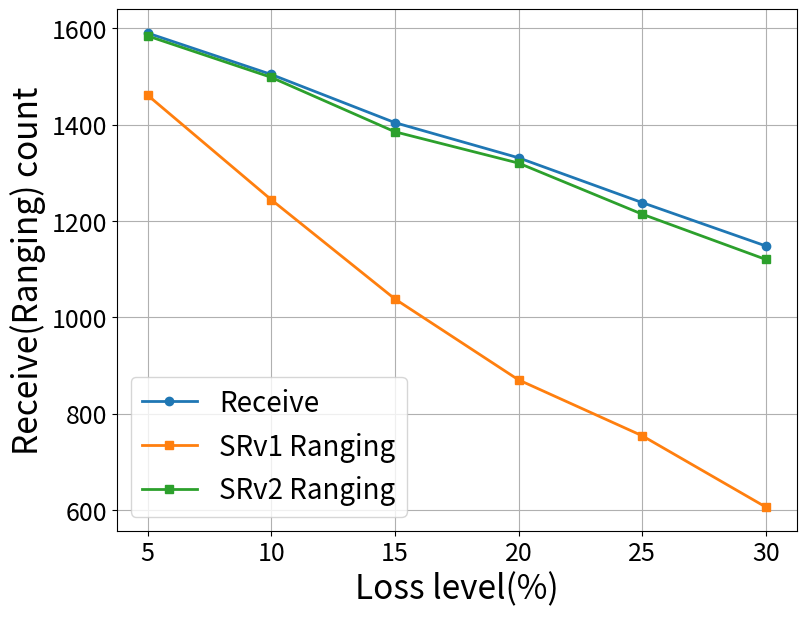

Reproduce this figure in Python.
import matplotlib.pyplot as plt

# 数据定义
x_label = [5, 10, 15, 20, 25, 30]
y_recv_count_SR2 = [1590.0, 1504, 1404, 1331, 1238, 1148]
y_ranging_count_SR2_optimal1 = [1511, 1387, 1218, 1127, 986, 872]
y_ranging_count_SR2_optimal2 = [1584, 1498, 1385, 1320, 1214, 1120]

y_recv_count_SR1 = [1590.0, 1503, 1404, 1323, 1242, 1128]
y_ranging_count_SR1 = [1461, 1244, 1038, 870, 754, 606]

# 创建图表和轴对象
fig, ax = plt.subplots(figsize=(8, 6))

# 绘制折线图
line1, = ax.plot(x_label, y_recv_count_SR2, linewidth=2, label='Receive', marker='o')
line2, = ax.plot(x_label, y_ranging_count_SR1, linewidth=2,label='SRv1 Ranging', marker='s')
# line3, = ax.plot(x_label, y_ranging_count_SR2_optimal1, linewidth=2,label='SR2.0 without downward Ranging', marker='s')
line4, = ax.plot(x_label, y_ranging_count_SR2_optimal2, linewidth=2,label='SRv2 Ranging', marker='s')

ax.set_xlabel('Loss level(%)', fontsize=24)
ax.set_ylabel('Receive(Ranging) count', fontsize=24)
ax.tick_params(axis='both', labelsize=18)
plt.subplots_adjust(left=0.14, right=0.99, top=0.999, bottom=0.13)
# 图例添加所有图形的标签
ax.legend(fontsize=20)
plt.grid(True)
plt.xticks(fontsize=18)
plt.yticks(fontsize=18)
# 显示图表
plt.show()
